Image classification data set "processed_dataset" (Aditya-4alias/AstroClassExtended on GitHub). Class labels (3): anomaly, elliptical galaxy, spiral galaxy.

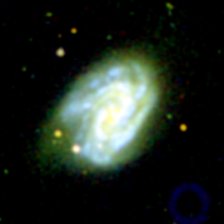
Label: spiral galaxy

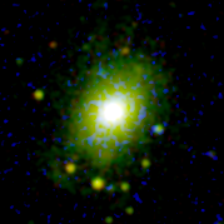
Label: elliptical galaxy

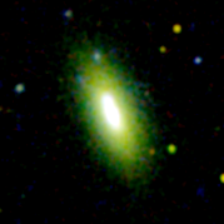
Label: spiral galaxy

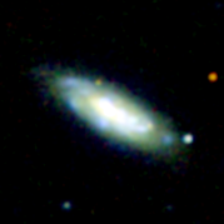
Label: spiral galaxy

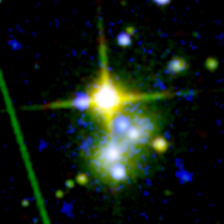
Label: anomaly

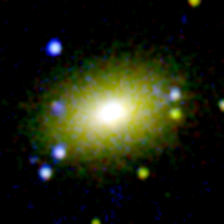
Label: elliptical galaxy
